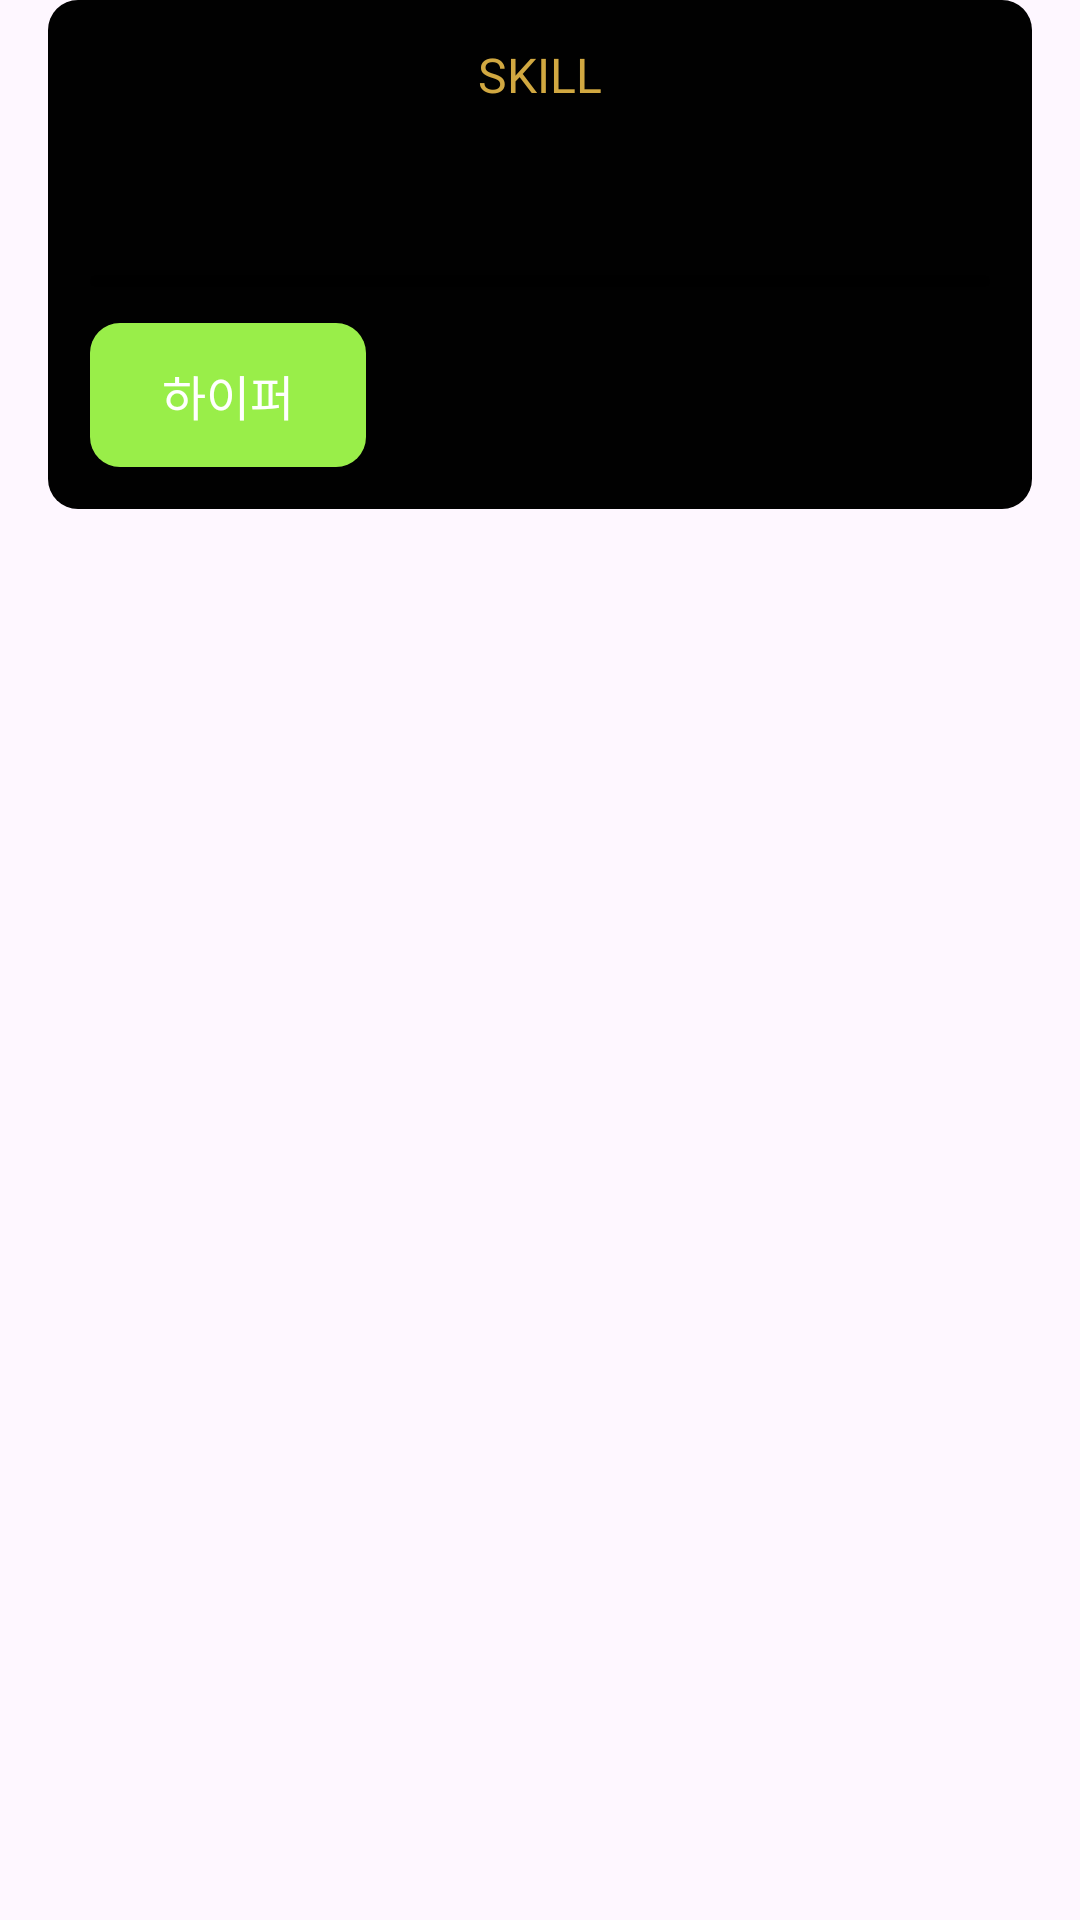

Here is an Android app screen rendered from its layout file. Give the layout XML and the strings, colors and styles it references.
<!-- AndroidManifest.xml: application theme Theme.MapleCalendar -->
<!-- res/layout/fragment_skill.xml -->
<?xml version="1.0" encoding="utf-8"?>
<layout xmlns:android="http://schemas.android.com/apk/res/android"
    xmlns:app="http://schemas.android.com/apk/res-auto"
    xmlns:tools="http://schemas.android.com/tools"
    android:id="@+id/fragment_skill">

    <data>

        <import type="android.view.View" />

        <variable
            name="vm"
            type="com.bodan.maplecalendar.presentation.views.CharacterViewModel" />

    </data>

    <androidx.core.widget.NestedScrollView
        android:layout_width="match_parent"
        android:layout_height="match_parent"
        android:layout_marginTop="@dimen/guideline_small"
        android:overScrollMode="never">

        <androidx.constraintlayout.widget.ConstraintLayout
            android:layout_width="match_parent"
            android:layout_height="match_parent"
            android:layout_marginStart="@dimen/title_start"
            android:layout_marginEnd="@dimen/title_end"
            android:background="@drawable/shape_equipment"
            tools:context=".presentation.views.skill.SkillFragment">

            <androidx.constraintlayout.widget.Guideline
                android:id="@+id/gl_left_skill"
                android:layout_width="wrap_content"
                android:layout_height="wrap_content"
                android:orientation="vertical"
                app:layout_constraintGuide_begin="@dimen/guideline_small" />

            <androidx.constraintlayout.widget.Guideline
                android:id="@+id/gl_top_skill"
                android:layout_width="wrap_content"
                android:layout_height="wrap_content"
                android:orientation="horizontal"
                app:layout_constraintGuide_begin="@dimen/guideline_small" />

            <TextView
                android:id="@+id/tv_title_skill"
                android:layout_width="wrap_content"
                android:layout_height="wrap_content"
                android:fontFamily="@font/pretendardbold"
                android:text="@string/text_title_skill"
                android:textColor="@color/equipment_title"
                android:textSize="@dimen/title_font_size_big"
                app:layout_constraintEnd_toStartOf="@id/gl_right_skill"
                app:layout_constraintStart_toEndOf="@id/gl_left_skill"
                app:layout_constraintTop_toBottomOf="@id/gl_top_skill" />

            <com.google.android.material.tabs.TabLayout
                android:id="@+id/tl_skill"
                android:layout_width="0dp"
                android:layout_height="wrap_content"
                android:layout_margin="@dimen/guideline_minimum"
                android:background="@android:color/transparent"
                app:layout_constraintBottom_toTopOf="@id/vp_skill"
                app:layout_constraintEnd_toStartOf="@id/gl_right_skill"
                app:layout_constraintStart_toEndOf="@id/gl_left_skill"
                app:layout_constraintTop_toBottomOf="@id/tv_title_skill"
                app:tabBackground="@drawable/shape_skill_tab"
                app:tabGravity="fill"
                app:tabIndicatorHeight="0dp"
                app:tabMaxWidth="0dp"
                app:tabMode="scrollable"
                app:tabPaddingEnd="@dimen/padding_medium"
                app:tabPaddingStart="@dimen/padding_medium"
                app:tabTextAppearance="@style/SkillTabLayoutText"
                app:tabTextColor="@color/white1" />

            <androidx.viewpager2.widget.ViewPager2
                android:id="@+id/vp_skill"
                android:layout_width="0dp"
                android:layout_height="wrap_content"
                android:background="@drawable/shape_equipment"
                app:layout_constraintBottom_toTopOf="@id/btn_hyper_skill"
                app:layout_constraintEnd_toStartOf="@id/gl_right_skill"
                app:layout_constraintStart_toEndOf="@id/gl_left_skill"
                app:layout_constraintTop_toBottomOf="@id/tl_skill" />

            <androidx.appcompat.widget.AppCompatButton
                android:id="@+id/btn_hyper_skill"
                android:layout_width="wrap_content"
                android:layout_height="wrap_content"
                android:layout_marginTop="@dimen/guideline_small"
                android:background="@drawable/shape_hyper_skill_button"
                android:fontFamily="@font/pretendardbold"
                android:onClick="@{() -> vm.goToHyperSkill()}"
                android:paddingStart="@dimen/padding_large"
                android:paddingEnd="@dimen/padding_large"
                android:text="@string/text_hyper_skill"
                android:textColor="@color/white1"
                android:textSize="@dimen/font_size_medium"
                android:visibility="@{(vm.characterHyperSkills.isEmpty == true) ? View.GONE : View.VISIBLE}"
                app:layout_constraintBottom_toTopOf="@id/gl_bottom_skill"
                app:layout_constraintStart_toEndOf="@id/gl_left_skill"
                app:layout_constraintTop_toBottomOf="@id/vp_skill" />

            <androidx.constraintlayout.widget.Guideline
                android:id="@+id/gl_right_skill"
                android:layout_width="wrap_content"
                android:layout_height="wrap_content"
                android:orientation="vertical"
                app:layout_constraintGuide_end="@dimen/guideline_small" />

            <androidx.constraintlayout.widget.Guideline
                android:id="@+id/gl_bottom_skill"
                android:layout_width="wrap_content"
                android:layout_height="wrap_content"
                android:orientation="horizontal"
                app:layout_constraintGuide_end="@dimen/guideline_small" />

        </androidx.constraintlayout.widget.ConstraintLayout>

    </androidx.core.widget.NestedScrollView>

</layout>
<!-- resources referenced by this layout -->
<resources>
  <color name="equipment_title">#FFD1A841</color>
  <color name="white1">#FEFFFFFF</color>
  <dimen name="font_size_medium">16sp</dimen>
  <dimen name="guideline_minimum">4dp</dimen>
  <dimen name="guideline_small">12dp</dimen>
  <dimen name="padding_large">24dp</dimen>
  <dimen name="padding_medium">16dp</dimen>
  <dimen name="title_end">16dp</dimen>
  <dimen name="title_font_size_big">20sp</dimen>
  <dimen name="title_start">16dp</dimen>
  <!-- drawable shape_equipment (drawable) -->
  <?xml version="1.0" encoding="utf-8"?>
  <shape xmlns:android="http://schemas.android.com/apk/res/android" android:id="@+id/listview_background_shape">
      <padding android:left="2dp"
          android:top="2dp"
          android:right="2dp"
          android:bottom="2dp" />
      <corners android:radius="10dp" />
      <solid android:color="@color/black6" />
  </shape>
  <!-- drawable shape_hyper_skill_button (drawable) -->
  <?xml version="1.0" encoding="utf-8"?>
  <shape xmlns:android="http://schemas.android.com/apk/res/android"
      android:id="@+id/listview_background_shape">
  
      <padding
          android:left="2dp"
          android:right="2dp" />
  
      <corners android:radius="10dp" />
  
      <solid android:color="@color/equipment_legendary" />
  
  </shape>
  <!-- drawable shape_skill_tab (drawable) -->
  <?xml version="1.0" encoding="utf-8"?>
  <shape xmlns:android="http://schemas.android.com/apk/res/android"
      android:id="@+id/listview_background_shape">
  
      <padding android:left="20dp"
          android:top="2dp"
          android:right="20dp"
          android:bottom="2dp" />
  
      <corners android:topLeftRadius="10dp"
          android:topRightRadius="10dp"/>
  
      <solid android:color="@color/selector_skill_tab" />
  
      <stroke android:width="2dp" android:color="@color/selector_skill_tab_stroke" />
  
  </shape>
  <string name="text_hyper_skill">하이퍼</string>
  <string name="text_title_skill">SKILL</string>
  <style name="SkillTabLayoutText" parent="TextAppearance.Design.Tab">
  
          <item name="android:textSize">@dimen/font_size_medium</item>
  
          <item name="fontFamily">@font/pretendardbold</item>
  
      </style>
  <style name="Theme.MapleCalendar" parent="Base.Theme.MapleCalendar" />
  <color name="black6">#FE000000</color>
  <color name="equipment_legendary">#FF99EE49</color>
  <style name="Base.Theme.MapleCalendar" parent="Theme.Material3.DayNight.NoActionBar">
  
          <item name="colorPrimary">@color/main</item>
  
      </style>
  <color name="main">#FFF09636</color>
</resources>
